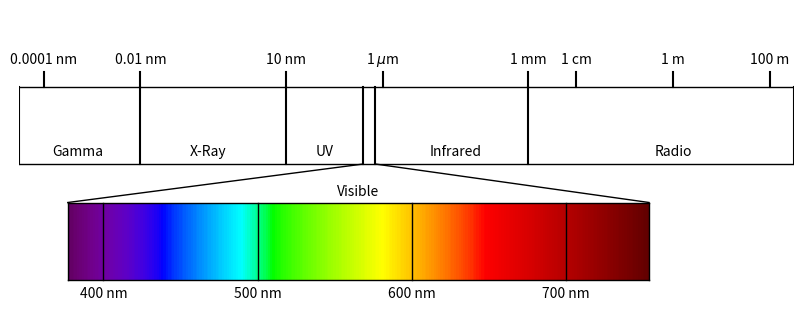

Reproduce this figure in Python. (Note: this script raises an exception after producing the figure.)

import numpy as np
import matplotlib.pyplot as plt
from matplotlib.colors import LinearSegmentedColormap

# https://stackoverflow.com/questions/44959955/matplotlib-color-under-curve-based-on-spectral-color
def wavelength_to_rgb(wavelength, gamma=0.8):
    ''' taken from http://www.noah.org/wiki/Wavelength_to_RGB_in_Python
    This converts a given wavelength of light to an
    approximate RGB color value. The wavelength must be given
    in nanometers in the range from 380 nm through 750 nm
    (789 THz through 400 THz).

    Based on code by Dan Bruton
    http://www.physics.sfasu.edu/astro/color/spectra.html
    Additionally alpha value set to 0.5 outside range
    '''
    wavelength = float(wavelength)
    # if wavelength >= 380 and wavelength <= 750:
    A = 1.
    if wavelength < 380:
        wavelength = 380.
    if wavelength >750:
        wavelength = 750.
    if wavelength >= 380 and wavelength <= 440:
        attenuation = 0.3 + 0.7 * (wavelength - 380) / (440 - 380)
        R = ((-(wavelength - 440) / (440 - 380)) * attenuation) ** gamma
        G = 0.0
        B = (1.0 * attenuation) ** gamma
    elif wavelength >= 440 and wavelength <= 490:
        R = 0.0
        G = ((wavelength - 440) / (490 - 440)) ** gamma
        B = 1.0
    elif wavelength >= 490 and wavelength <= 510:
        R = 0.0
        G = 1.0
        B = (-(wavelength - 510) / (510 - 490)) ** gamma
    elif wavelength >= 510 and wavelength <= 580:
        R = ((wavelength - 510) / (580 - 510)) ** gamma
        G = 1.0
        B = 0.0
    elif wavelength >= 580 and wavelength <= 645:
        R = 1.0
        G = (-(wavelength - 645) / (645 - 580)) ** gamma
        B = 0.0
    elif wavelength >= 645 and wavelength <= 750:
        attenuation = 0.3 + 0.7 * (750 - wavelength) / (750 - 645)
        R = (1.0 * attenuation) ** gamma
        G = 0.0
        B = 0.0
    else:
        R = 0.0
        G = 0.0
        B = 0.0
    return (R,G,B,A)

#######################################################################
# Plot metadata

# define some bounds for the plot
fig = plt.figure(figsize=(10,4))

min_x = -13.5
max_x = 2.5
min_y = -0.5
max_y = 3.5
tick_size = 0.2

#######################################################################
# Wavelength bar

wavelength_dict = {-13:'0.0001 nm',
                   -11:'0.01 nm',
                   -8:'10 nm',
                   -6:'1 $\mu$m',
                  -3:'1 mm',
                  -2:'1 cm',
                  0:'1 m',
                  2:'100 m'}

plt.plot([min_x,max_x],[max_y-1, max_y-1], 'k-', linewidth = 1)
plt.plot([min_x,max_x],[max_y-2, max_y-2], 'k-', linewidth = 1)

for tick_loc in list(wavelength_dict.keys()):
    plt.plot([tick_loc, tick_loc],[max_y-1, max_y-1+tick_size], 'k-')
    plt.text(tick_loc, max_y-0.9+tick_size, wavelength_dict[tick_loc], ha='center')

#######################################################################
# Wavelength classification bar

wavelength_bar_list = [-13.5,
                       -11,
                       -8,
                       np.log10(400e-9),
                       np.log10(700e-9),
                       -3,
                       2.5]

for bar_loc in wavelength_bar_list:
    plt.plot([bar_loc, bar_loc],[max_y-1, max_y-2], 'k-')


wavelength_bar_label_dict = {0:'Radio',
                             -4.5:'Infrared',
                             -7.2:'UV',
                             -9.6:'X-Ray',
                             -12.3:'Gamma'}

for tick_loc in list(wavelength_bar_label_dict.keys()):
    plt.text(tick_loc, max_y-1.9, wavelength_bar_label_dict[tick_loc], ha='center')



#######################################################################
# Visible bar

clim=(380,750)
norm = plt.Normalize(*clim)
wl = np.arange(clim[0],clim[1]+1,2)
colorlist = list(zip(norm(wl),[wavelength_to_rgb(w) for w in wl]))
spectralmap = LinearSegmentedColormap.from_list("spectrum", colorlist)

x = np.linspace(min_x+1,max_x-3)
y = np.array([0,1])
X, Y = np.meshgrid(x,y)

min_wavelength = 380
max_wavlength = 751

W = (X-np.min(X))/(np.max(X)-np.min(X))*(max_wavlength-min_wavelength)+min_wavelength
C = plt.contourf(X, Y, W, 500, cmap=spectralmap)
# plt.colorbar(C)

w = (x-np.min(x))/(np.max(x)-np.min(x))*(max_wavlength-min_wavelength)+min_wavelength
index_400 = np.argmin(np.abs(w-400))
index_500 = np.argmin(np.abs(w-500))
index_600 = np.argmin(np.abs(w-600))
index_700 = np.argmin(np.abs(w-700))

# plot ticks on visible colorbar
plt.plot([x[index_400],x[index_400]],[0,1],'k-', linewidth = 1)
plt.plot([x[index_500],x[index_500]],[0,1],'k-', linewidth = 1)
plt.plot([x[index_600],x[index_600]],[0,1],'k-', linewidth = 1)
plt.plot([x[index_700],x[index_700]],[0,1],'k-', linewidth = 1)
plt.text(x[index_400],-0.1,'400 nm', va='top', ha='center')
plt.text(x[index_500],-0.1,'500 nm', va='top', ha='center')
plt.text(x[index_600],-0.1,'600 nm', va='top', ha='center')
plt.text(x[index_700],-0.1,'700 nm', va='top', ha='center')

# make an outline
plt.plot([np.min(x), np.min(x)],[0,1],'k-', linewidth = 1)
plt.plot([np.max(x), np.max(x)],[0,1],'k-', linewidth = 1)
plt.plot([np.min(x), np.max(x)],[0,0],'k-', linewidth = 1)
plt.plot([np.min(x), np.max(x)],[1,1],'k-', linewidth = 1)

# title
plt.text(np.mean(x), 1.05, 'Visible', ha='center', va='bottom')

#######################################################################
# Draw lines between main bar and visible bar

plt.plot([np.log10(400e-9), np.min(x)],[max_y-2,1],'k-', linewidth = 1)
plt.plot([np.log10(700e-9), np.max(x)],[max_y-2,1],'k-', linewidth = 1)

#######################################################################
# Final Formatting

plt.gca().set_xlim([min_x, max_x])
plt.gca().set_ylim([min_y, max_y])
plt.axis('off')

output_file = '/Users/<user>/Documents/Teaching/Github/ocean_remote_sensing_book/images/em_spectrum.png'
plt.savefig(output_file, bbox_inches='tight')
plt.close(fig)